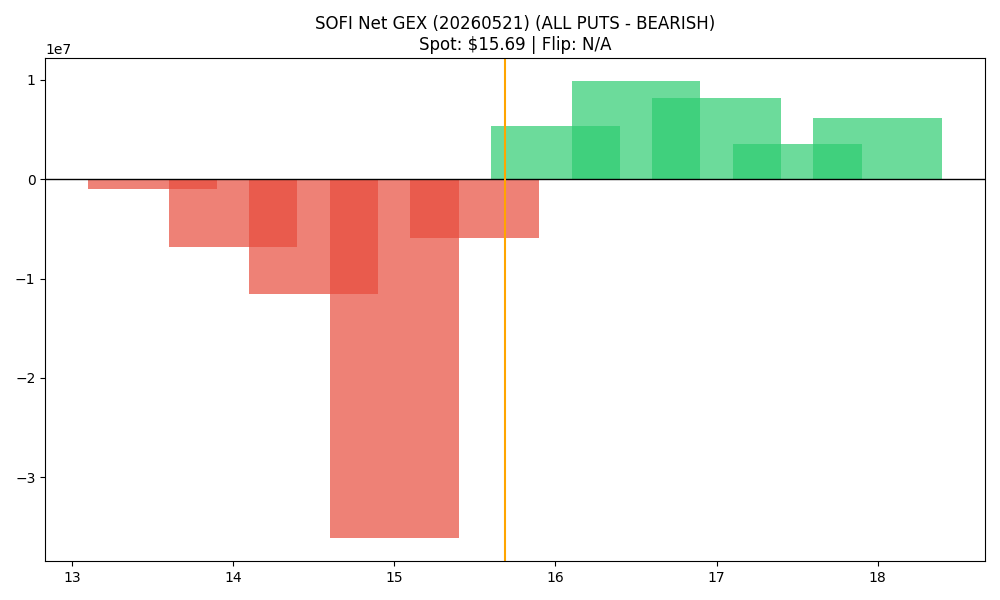

The table this chart was drawn from, first rows:
strike, call_gex, put_gex, call_dex, put_dex, net_greek_delta, net_gex
13.5, 42092, 1055031, 336238, -993315, -0.05701, -1012939
14.0, 461334, 7284115, 2254708, -9469400, -0.1406, -6822781
14.5, 388337, 11956962, 1077560, -11854854, -0.2216, -11568625
15.0, 7031304, 43169406, 20706360, -62202904, -0.2199, -36138102
15.5, 7980916, 13937026, 9242047, -23140260, -0.2231, -5956109
16.0, 21755002, 16376728, 24108636, -46428703, -0.1473, 5378274
16.5, 14238352, 4367346, 11339956, -17521340, -0.06231, 9871006
17.0, 14556833, 6427905, 19827073, -36251744, -0.1019, 8128928
17.5, 4239060, 720106, 4021021, -11199493, -0.1154, 3518953
18.0, 7310165, 1161174, 9720470, -11953671, -0.02182, 6148991
